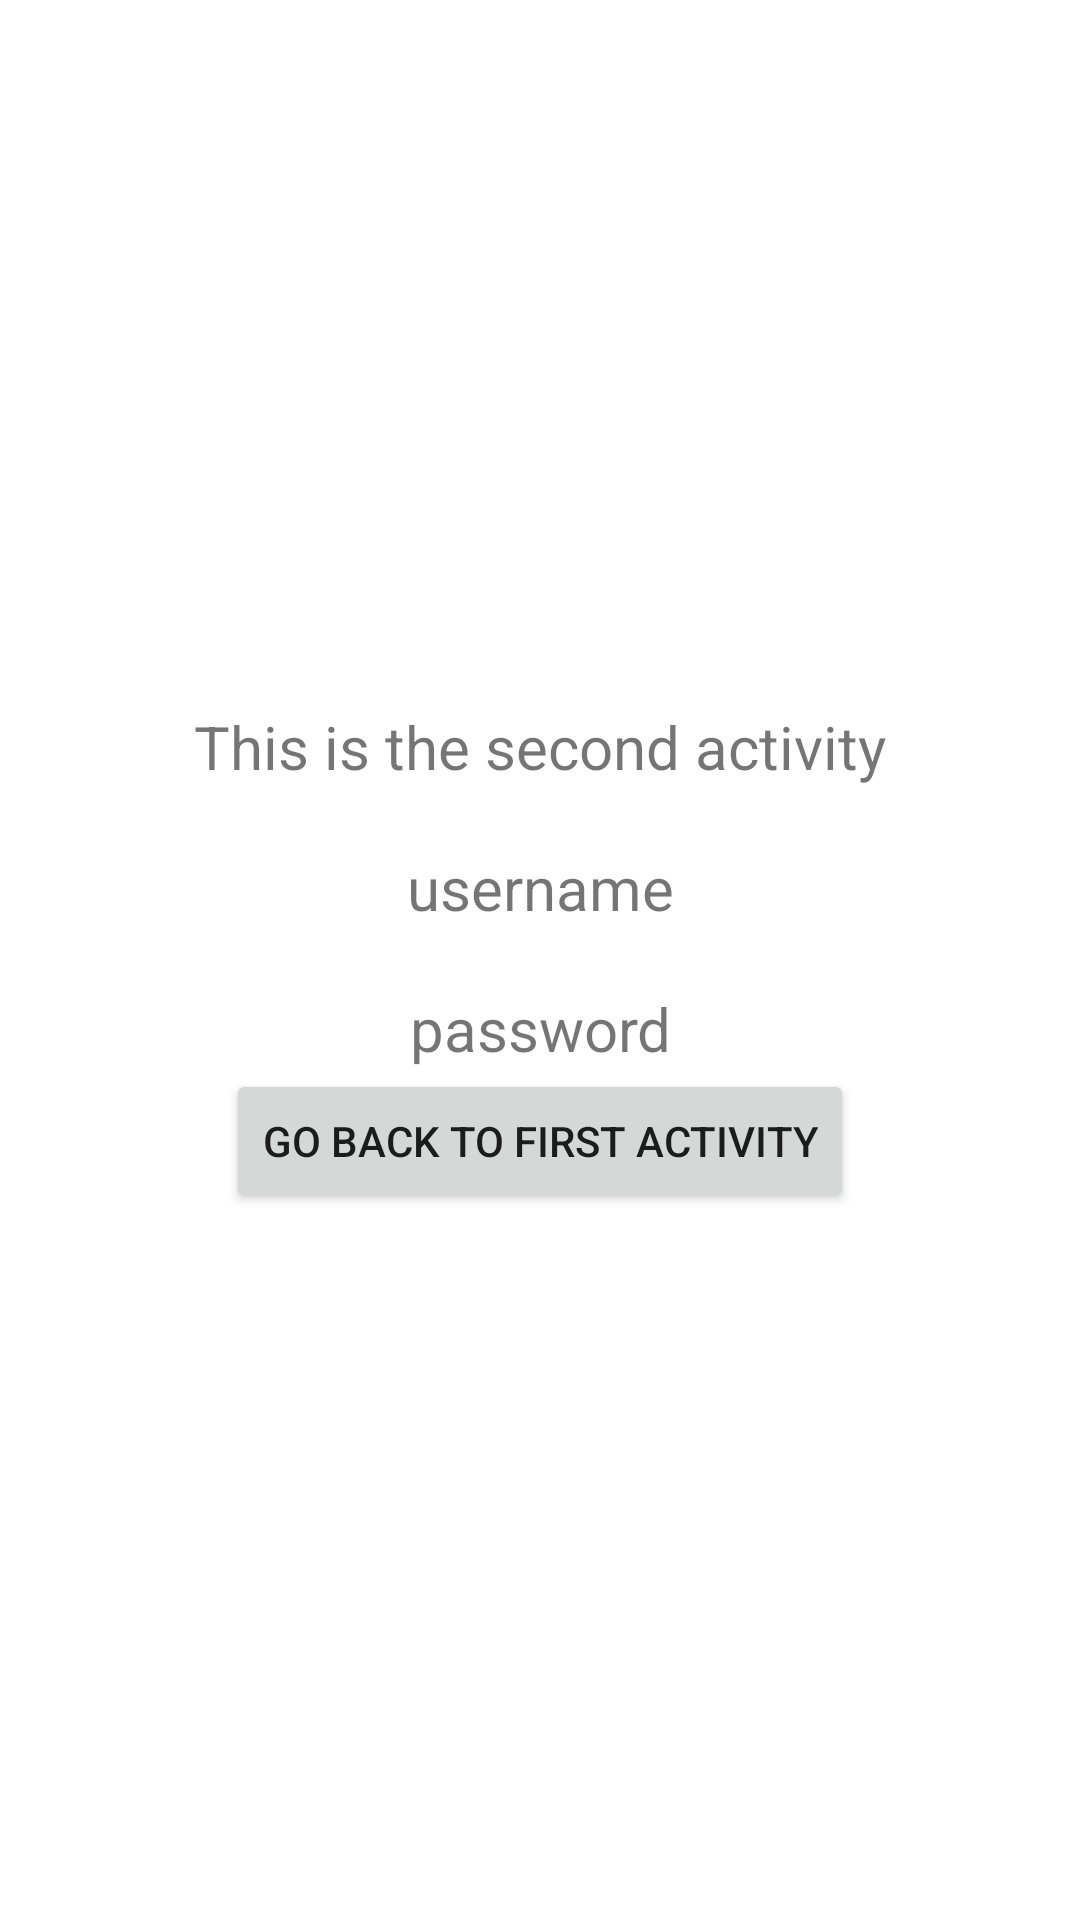

The Android layout XML behind this screen, and the referenced resources:
<!-- AndroidManifest.xml: application theme Theme.Data_Transfer -->
<!-- res/layout/activity_second.xml -->
<?xml version="1.0" encoding="utf-8"?>
<LinearLayout xmlns:android="http://schemas.android.com/apk/res/android"
    xmlns:app="http://schemas.android.com/apk/res-auto"
    xmlns:tools="http://schemas.android.com/tools"
    android:layout_width="match_parent"
    android:layout_height="match_parent"
    android:orientation="vertical"
    android:gravity="center"
    tools:context=".Second_Activity">


    <TextView
        android:layout_width="match_parent"
        android:layout_height="wrap_content"
        android:gravity="center"
        android:text="This is the second activity"
        android:textSize="20sp"
         />


    <TextView
        android:id="@+id/user_name_disp"
        android:layout_width="match_parent"
        android:layout_height="wrap_content"
        android:gravity="center"
        android:text="username"
        android:layout_marginTop="20dp"
        android:textSize="20sp"
         />

    <TextView
        android:id="@+id/user_pass_disp"
        android:layout_width="match_parent"
        android:layout_height="wrap_content"
        android:gravity="center"
        android:layout_marginTop="20dp"
        android:text="password"
        android:textSize="20sp"
        />


    <Button
        android:id="@+id/btn2_Switch"
        android:layout_width="wrap_content"
        android:layout_height="wrap_content"
        android:text="Go back to first activity"
        />


</LinearLayout>
<!-- resources referenced by this layout -->
<resources>
  <style name="Theme.Data_Transfer" parent="Theme.MaterialComponents.DayNight.DarkActionBar">
          
          <item name="colorPrimary">@color/purple_500</item>
          <item name="colorPrimaryVariant">@color/purple_700</item>
          <item name="colorOnPrimary">@color/white</item>
          
          <item name="colorSecondary">@color/teal_200</item>
          <item name="colorSecondaryVariant">@color/teal_700</item>
          <item name="colorOnSecondary">@color/black</item>
          
          <item name="android:statusBarColor" tools:targetApi="l">?attr/colorPrimaryVariant</item>
          
      </style>
  <!-- not gathered from this repository: default colours our renderer supplied (Android Studio template values) -->
  <color name="purple_500">#FF6200EE</color>
  <color name="purple_700">#FF3700B3</color>
  <color name="teal_200">#FF03DAC5</color>
  <color name="teal_700">#FF018786</color>
  <color name="black">#FF000000</color>
  <color name="white">#FFFFFFFF</color>
</resources>
